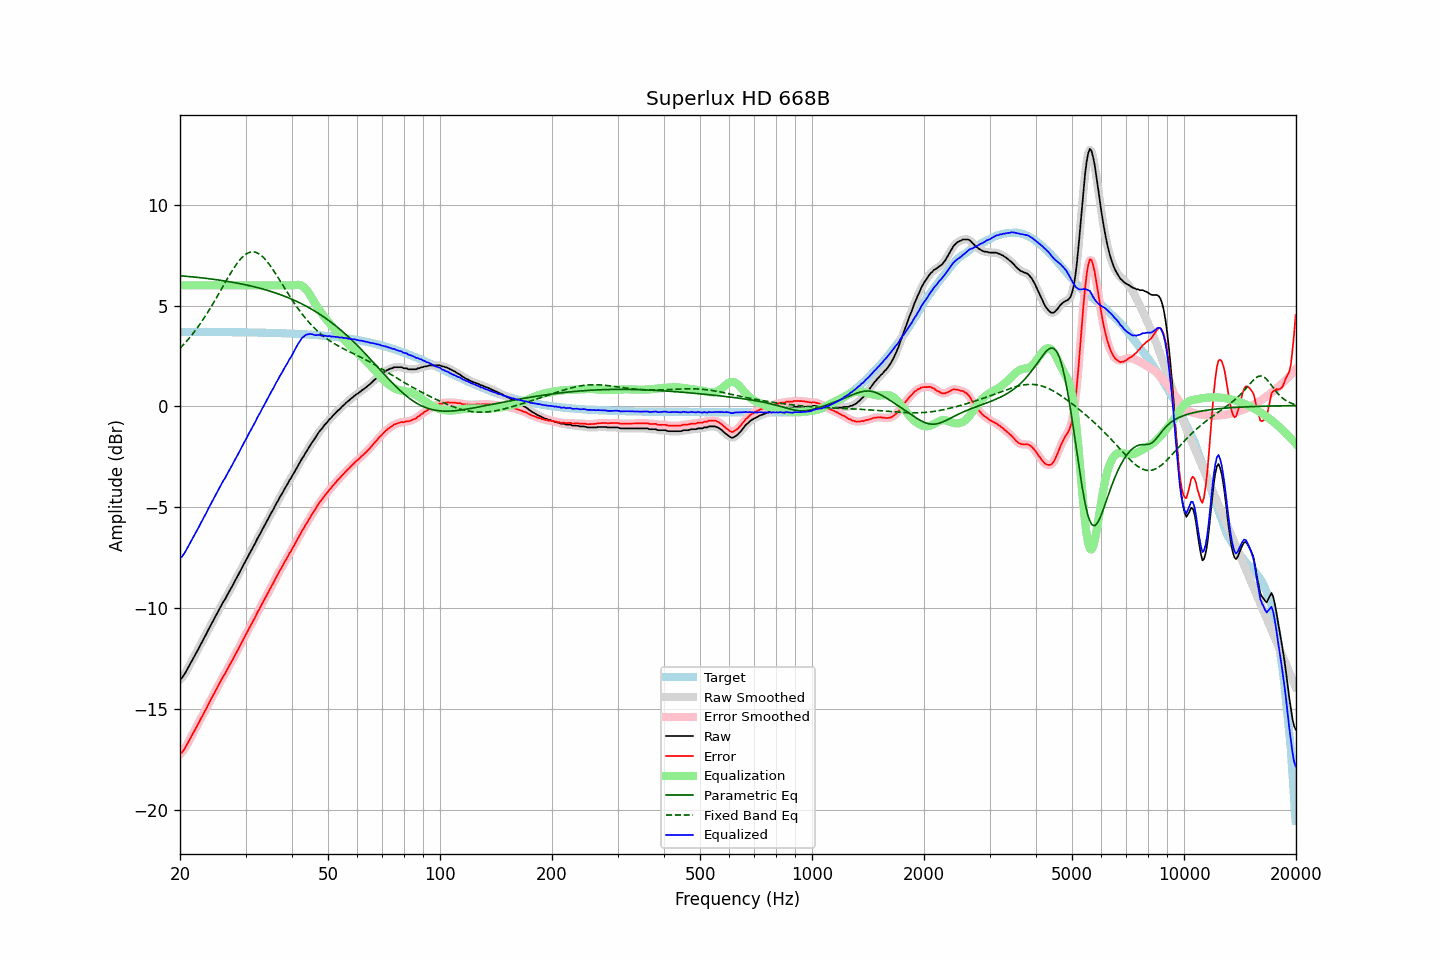

Data behind this chart, as committed beside it:
frequency, raw, error, smoothed, error_smoothed, equalization, parametric_eq, fixed_band_eq, equalized_raw, equalized_smoothed, target
20.00, -13.51, -17.20, -13.52, -17.22, 6.00, 6.48, 2.88, -7.51, -7.52, 3.70
20.20, -13.47, -17.16, -13.44, -17.14, 6.00, 6.47, 2.96, -7.47, -7.44, 3.70
20.40, -13.36, -17.05, -13.35, -17.05, 6.00, 6.46, 3.05, -7.36, -7.35, 3.70
20.61, -13.24, -16.93, -13.24, -16.93, 6.00, 6.46, 3.13, -7.24, -7.24, 3.70
20.81, -13.09, -16.79, -13.10, -16.80, 6.00, 6.45, 3.22, -7.09, -7.10, 3.70
21.02, -12.96, -16.65, -12.96, -16.65, 6.00, 6.44, 3.32, -6.96, -6.96, 3.70
21.23, -12.82, -16.51, -12.81, -16.50, 6.00, 6.43, 3.41, -6.82, -6.81, 3.70
21.44, -12.65, -16.35, -12.66, -16.36, 6.00, 6.43, 3.51, -6.65, -6.66, 3.69
21.66, -12.51, -16.20, -12.51, -16.20, 6.00, 6.42, 3.61, -6.51, -6.51, 3.69
21.87, -12.36, -16.06, -12.36, -16.05, 6.00, 6.41, 3.71, -6.36, -6.36, 3.69
22.09, -12.20, -15.90, -12.21, -15.91, 6.00, 6.40, 3.81, -6.20, -6.21, 3.69
22.31, -12.06, -15.76, -12.06, -15.76, 6.00, 6.39, 3.92, -6.06, -6.06, 3.69
22.54, -11.93, -15.62, -11.92, -15.61, 6.00, 6.38, 4.03, -5.93, -5.92, 3.69
22.76, -11.77, -15.46, -11.77, -15.46, 6.00, 6.38, 4.15, -5.77, -5.77, 3.69
22.99, -11.63, -15.32, -11.62, -15.32, 6.00, 6.37, 4.27, -5.63, -5.62, 3.69
23.22, -11.47, -15.16, -11.47, -15.16, 6.00, 6.36, 4.39, -5.47, -5.47, 3.69
23.45, -11.33, -15.02, -11.32, -15.01, 6.00, 6.35, 4.51, -5.33, -5.32, 3.69
23.69, -11.16, -14.85, -11.16, -14.85, 6.00, 6.34, 4.63, -5.16, -5.16, 3.69
23.92, -11.00, -14.69, -11.01, -14.70, 6.00, 6.33, 4.76, -5.00, -5.01, 3.69
24.16, -10.85, -14.54, -10.86, -14.55, 6.00, 6.32, 4.89, -4.85, -4.86, 3.69
24.40, -10.71, -14.40, -10.71, -14.40, 6.00, 6.31, 5.02, -4.71, -4.71, 3.69
24.65, -10.56, -14.25, -10.56, -14.25, 6.00, 6.30, 5.16, -4.56, -4.56, 3.69
24.89, -10.41, -14.10, -10.41, -14.10, 6.00, 6.29, 5.29, -4.41, -4.41, 3.69
25.14, -10.25, -13.94, -10.26, -13.94, 6.00, 6.28, 5.43, -4.25, -4.26, 3.69
25.39, -10.10, -13.79, -10.11, -13.80, 6.00, 6.26, 5.57, -4.10, -4.11, 3.69
25.65, -9.97, -13.65, -9.96, -13.64, 6.00, 6.25, 5.71, -3.97, -3.96, 3.69
25.91, -9.82, -13.50, -9.82, -13.50, 6.00, 6.24, 5.85, -3.82, -3.82, 3.69
26.16, -9.66, -13.35, -9.68, -13.37, 6.00, 6.23, 5.99, -3.66, -3.68, 3.68
26.43, -9.56, -13.24, -9.54, -13.22, 6.00, 6.22, 6.13, -3.56, -3.54, 3.68
26.69, -9.40, -13.08, -9.40, -13.08, 6.00, 6.20, 6.27, -3.40, -3.40, 3.68
26.96, -9.25, -12.93, -9.26, -12.94, 6.00, 6.19, 6.41, -3.25, -3.26, 3.68
27.23, -9.11, -12.79, -9.11, -12.79, 6.00, 6.18, 6.54, -3.11, -3.11, 3.68
27.50, -8.97, -12.65, -8.96, -12.65, 6.00, 6.16, 6.67, -2.97, -2.96, 3.68
27.77, -8.82, -12.50, -8.82, -12.50, 6.00, 6.15, 6.79, -2.82, -2.82, 3.68
28.05, -8.67, -12.34, -8.67, -12.35, 6.00, 6.13, 6.92, -2.67, -2.67, 3.68
28.33, -8.53, -12.20, -8.52, -12.20, 6.00, 6.12, 7.03, -2.53, -2.52, 3.68
28.62, -8.38, -12.06, -8.37, -12.05, 6.00, 6.10, 7.14, -2.38, -2.37, 3.68
28.90, -8.23, -11.90, -8.22, -11.90, 6.00, 6.09, 7.24, -2.23, -2.22, 3.68
29.19, -8.07, -11.74, -8.07, -11.74, 6.00, 6.07, 7.33, -2.07, -2.07, 3.67
29.48, -7.91, -11.59, -7.91, -11.59, 6.00, 6.06, 7.41, -1.91, -1.91, 3.67
29.78, -7.76, -11.43, -7.76, -11.44, 6.00, 6.04, 7.49, -1.76, -1.76, 3.67
30.08, -7.62, -11.29, -7.62, -11.29, 6.00, 6.02, 7.54, -1.62, -1.62, 3.67
30.38, -7.48, -11.15, -7.47, -11.14, 6.00, 6.01, 7.59, -1.48, -1.47, 3.67
30.68, -7.32, -10.99, -7.32, -10.99, 6.00, 5.99, 7.63, -1.32, -1.32, 3.67
30.99, -7.18, -10.85, -7.17, -10.84, 6.00, 5.97, 7.65, -1.18, -1.17, 3.67
31.30, -7.03, -10.69, -7.03, -10.69, 6.00, 5.95, 7.66, -1.03, -1.03, 3.67
31.61, -6.88, -10.54, -6.88, -10.54, 6.00, 5.93, 7.66, -0.88, -0.88, 3.66
31.93, -6.74, -10.40, -6.73, -10.39, 6.00, 5.91, 7.64, -0.74, -0.73, 3.66
32.24, -6.56, -10.23, -6.58, -10.24, 6.00, 5.89, 7.61, -0.56, -0.58, 3.66
32.57, -6.43, -10.09, -6.43, -10.09, 6.00, 5.87, 7.57, -0.43, -0.43, 3.66
32.89, -6.28, -9.94, -6.28, -9.93, 6.00, 5.85, 7.51, -0.28, -0.28, 3.66
33.22, -6.13, -9.78, -6.13, -9.79, 6.00, 5.83, 7.45, -0.13, -0.13, 3.66
33.55, -5.98, -9.64, -5.98, -9.64, 6.00, 5.81, 7.37, 0.02, 0.02, 3.65
33.89, -5.84, -9.49, -5.83, -9.49, 6.00, 5.78, 7.29, 0.16, 0.17, 3.65
34.23, -5.69, -9.34, -5.69, -9.34, 6.00, 5.76, 7.20, 0.31, 0.31, 3.65
34.57, -5.55, -9.19, -5.54, -9.19, 6.00, 5.74, 7.09, 0.45, 0.46, 3.65
34.92, -5.40, -9.04, -5.40, -9.04, 6.00, 5.71, 6.99, 0.60, 0.60, 3.65
35.27, -5.24, -8.88, -5.25, -8.89, 6.00, 5.69, 6.87, 0.76, 0.75, 3.64
35.62, -5.11, -8.75, -5.10, -8.74, 6.00, 5.66, 6.76, 0.89, 0.90, 3.64
35.97, -4.94, -8.58, -4.95, -8.59, 6.00, 5.63, 6.63, 1.06, 1.05, 3.64
... 635 more rows
